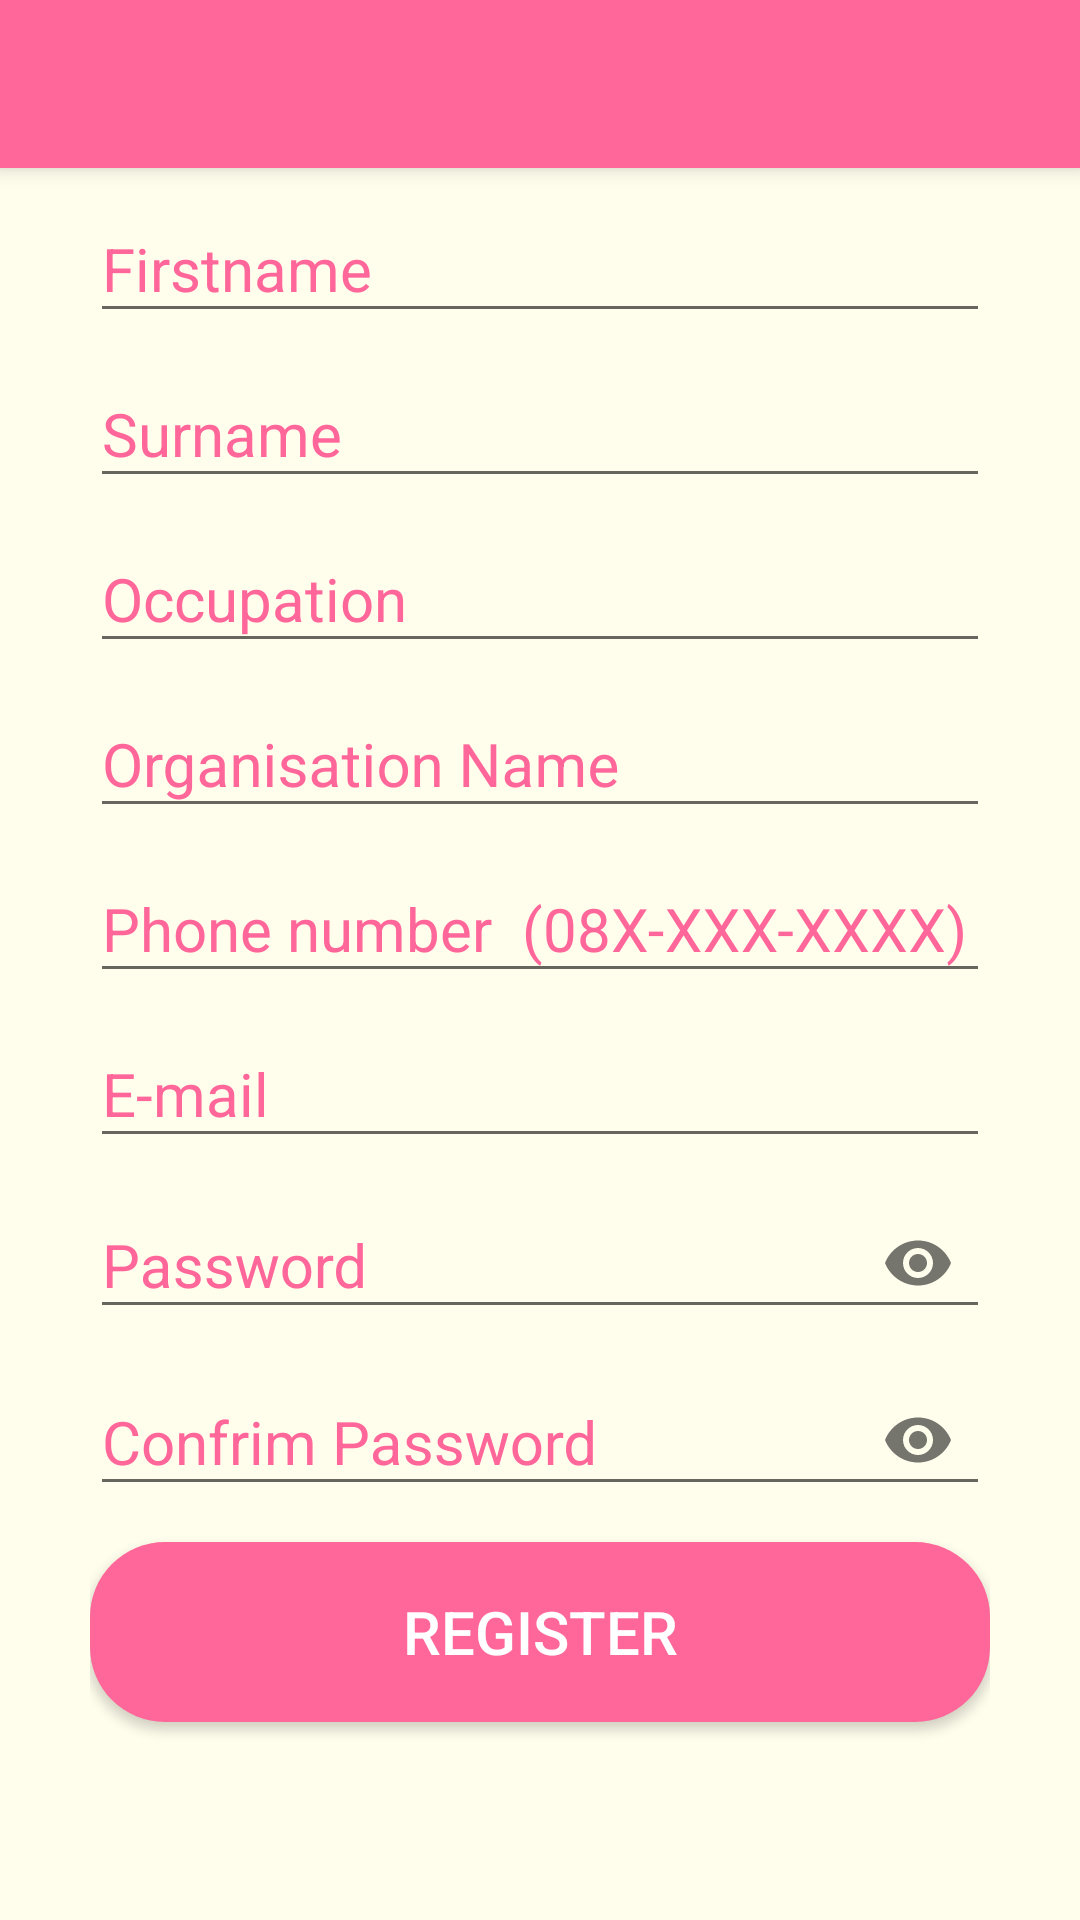

Android layout source for this screen:
<!-- AndroidManifest.xml: application theme Theme.AppCompat.Light.NoActionBar -->
<!-- res/layout/activity_medical_practitioner_sign_up.xml -->
<?xml version="1.0" encoding="utf-8"?>
<ScrollView xmlns:android="http://schemas.android.com/apk/res/android"
    xmlns:app="http://schemas.android.com/apk/res-auto"
    xmlns:tools="http://schemas.android.com/tools"
    android:layout_width="match_parent"
    android:layout_height="match_parent"
    android:fillViewport="true">


    <LinearLayout
        android:layout_width="match_parent"
        android:background="@color/background"
        android:orientation="vertical"
        android:layout_height="wrap_content"
        tools:context=".medicalPractitionerSignUp">



    <androidx.appcompat.widget.Toolbar
        android:id="@+id/my_toolbar"
        android:layout_width="match_parent"
        android:layout_height="wrap_content"
        android:background="@color/actionBarBackground"
        app:titleTextColor="#FFFFFF"
        android:elevation="4dp"
        android:theme="@style/ThemeOverlay.AppCompat.ActionBar"
        app:popupTheme="@style/ThemeOverlay.AppCompat.Light"/>


    <LinearLayout
        android:layout_width="match_parent"
        android:layout_height="match_parent"
        android:background="@color/background"
        android:orientation="vertical"
        android:paddingHorizontal="30dp"
        tools:context=".medicalPractitionerSignUp">

        <com.google.android.material.textfield.TextInputLayout
            android:layout_width="match_parent"
            android:layout_height="wrap_content"
            android:focusable="true"
            android:focusableInTouchMode="true"
            android:textColorHint="@color/colorAccent">


            <EditText
                android:id="@+id/txtFirstname"
                android:layout_width="match_parent"
                android:layout_height="wrap_content"
                android:ems="10"
                android:hint="Firstname"
                android:inputType="text"
                android:textSize="20sp" />
        </com.google.android.material.textfield.TextInputLayout>

        <com.google.android.material.textfield.TextInputLayout
            android:layout_width="match_parent"
            android:layout_height="wrap_content"
            android:focusable="true"
            android:focusableInTouchMode="true"
            android:textColorHint="@color/colorAccent">

            <EditText
                android:id="@+id/txtLastname"
                android:layout_width="match_parent"
                android:layout_height="wrap_content"
                android:ems="10"
                android:hint="Surname"
                android:inputType="text"
                android:textSize="20sp" />
        </com.google.android.material.textfield.TextInputLayout>

        <com.google.android.material.textfield.TextInputLayout
            android:layout_width="match_parent"
            android:layout_height="wrap_content"
            android:focusable="true"
            android:focusableInTouchMode="true"
            android:textColorHint="@color/colorAccent">

            <EditText
                android:id="@+id/txtOccupation"
                android:layout_width="match_parent"
                android:layout_height="wrap_content"
                android:ems="10"
                android:hint="Occupation"
                android:inputType="text"
                android:textSize="20sp" />
        </com.google.android.material.textfield.TextInputLayout>

        <com.google.android.material.textfield.TextInputLayout
            android:layout_width="match_parent"
            android:layout_height="wrap_content"
            android:focusable="true"
            android:focusableInTouchMode="true"
            android:textColorHint="@color/colorAccent">

            <EditText
                android:id="@+id/txtOrganisationName"
                android:layout_width="match_parent"
                android:layout_height="wrap_content"
                android:ems="10"
                android:hint="Organisation Name"
                android:inputType="text"
                android:textSize="20sp" />
        </com.google.android.material.textfield.TextInputLayout>

        <com.google.android.material.textfield.TextInputLayout
            android:layout_width="match_parent"
            android:layout_height="wrap_content"
            android:focusable="true"
            android:focusableInTouchMode="true"
            android:textColorHint="@color/colorAccent">

            <EditText
                android:id="@+id/txtPhone"
                android:layout_width="match_parent"
                android:layout_height="wrap_content"
                android:ems="10"
                android:hint="Phone number  (08X-XXX-XXXX)"
                android:inputType="phone"
                android:textSize="20sp" />
        </com.google.android.material.textfield.TextInputLayout>

        <com.google.android.material.textfield.TextInputLayout
            android:layout_width="match_parent"
            android:layout_height="wrap_content"
            android:focusable="true"
            android:focusableInTouchMode="true"
            android:textColorHint="@color/colorAccent">

            <EditText
                android:id="@+id/txtEmail"
                android:layout_width="match_parent"
                android:layout_height="wrap_content"
                android:ems="10"
                android:hint="E-mail"
                android:inputType="textEmailAddress"
                android:textSize="20sp" />
        </com.google.android.material.textfield.TextInputLayout>

        <com.google.android.material.textfield.TextInputLayout
            android:layout_width="match_parent"
            android:layout_height="wrap_content"
            android:focusable="true"
            android:focusableInTouchMode="true"
            app:passwordToggleEnabled="true"
            android:textColorHint="@color/colorAccent">

            <EditText
                android:id="@+id/txtPassword"
                android:layout_width="match_parent"
                android:layout_height="wrap_content"
                android:inputType="textPassword"
                android:ems="10"
                android:hint="Password"
                android:textSize="20sp" />
        </com.google.android.material.textfield.TextInputLayout>

        <com.google.android.material.textfield.TextInputLayout
            android:layout_width="match_parent"
            android:layout_height="wrap_content"
            android:focusable="true"
            android:focusableInTouchMode="true"
            android:textColorHint="@color/colorAccent"
            app:passwordToggleEnabled="true">

            <EditText
                android:id="@+id/txtConfirmPassword"
                android:layout_width="match_parent"
                android:layout_height="wrap_content"
                android:ems="10"
                android:hint="Confrim Password"
                android:inputType="textPassword"
                android:textSize="20sp" />
        </com.google.android.material.textfield.TextInputLayout>

        <Button
            android:id="@+id/btn_signup"
            android:layout_width="match_parent"
            android:layout_height="60dp"
            android:layout_marginTop="10dp"
            android:background="@drawable/button_rounded"
            android:text="Register"
            android:textColor="#ffffff"
            android:textSize="20sp" />

        <ProgressBar
            android:id="@+id/progressBar"
            android:layout_width="wrap_content"
            android:layout_height="wrap_content"
            android:layout_gravity="center_horizontal"
            android:layout_marginTop="5dp"
            android:visibility="gone" />

    </LinearLayout>
    </LinearLayout>
</ScrollView>
<!-- resources referenced by this layout -->
<resources>
  <color name="actionBarBackground">#FF6699</color>
  <color name="background">#FFFEED</color>
  <color name="colorAccent">#FF6699</color>
  <!-- drawable button_rounded (drawable) -->
  <?xml version="1.0" encoding="utf-8"?>
  <shape xmlns:android="http://schemas.android.com/apk/res/android">
      android:shape="rectangle">
      <solid android:color="@color/colorAccent" />
      <corners android:radius="25dp" />
  </shape>
</resources>
